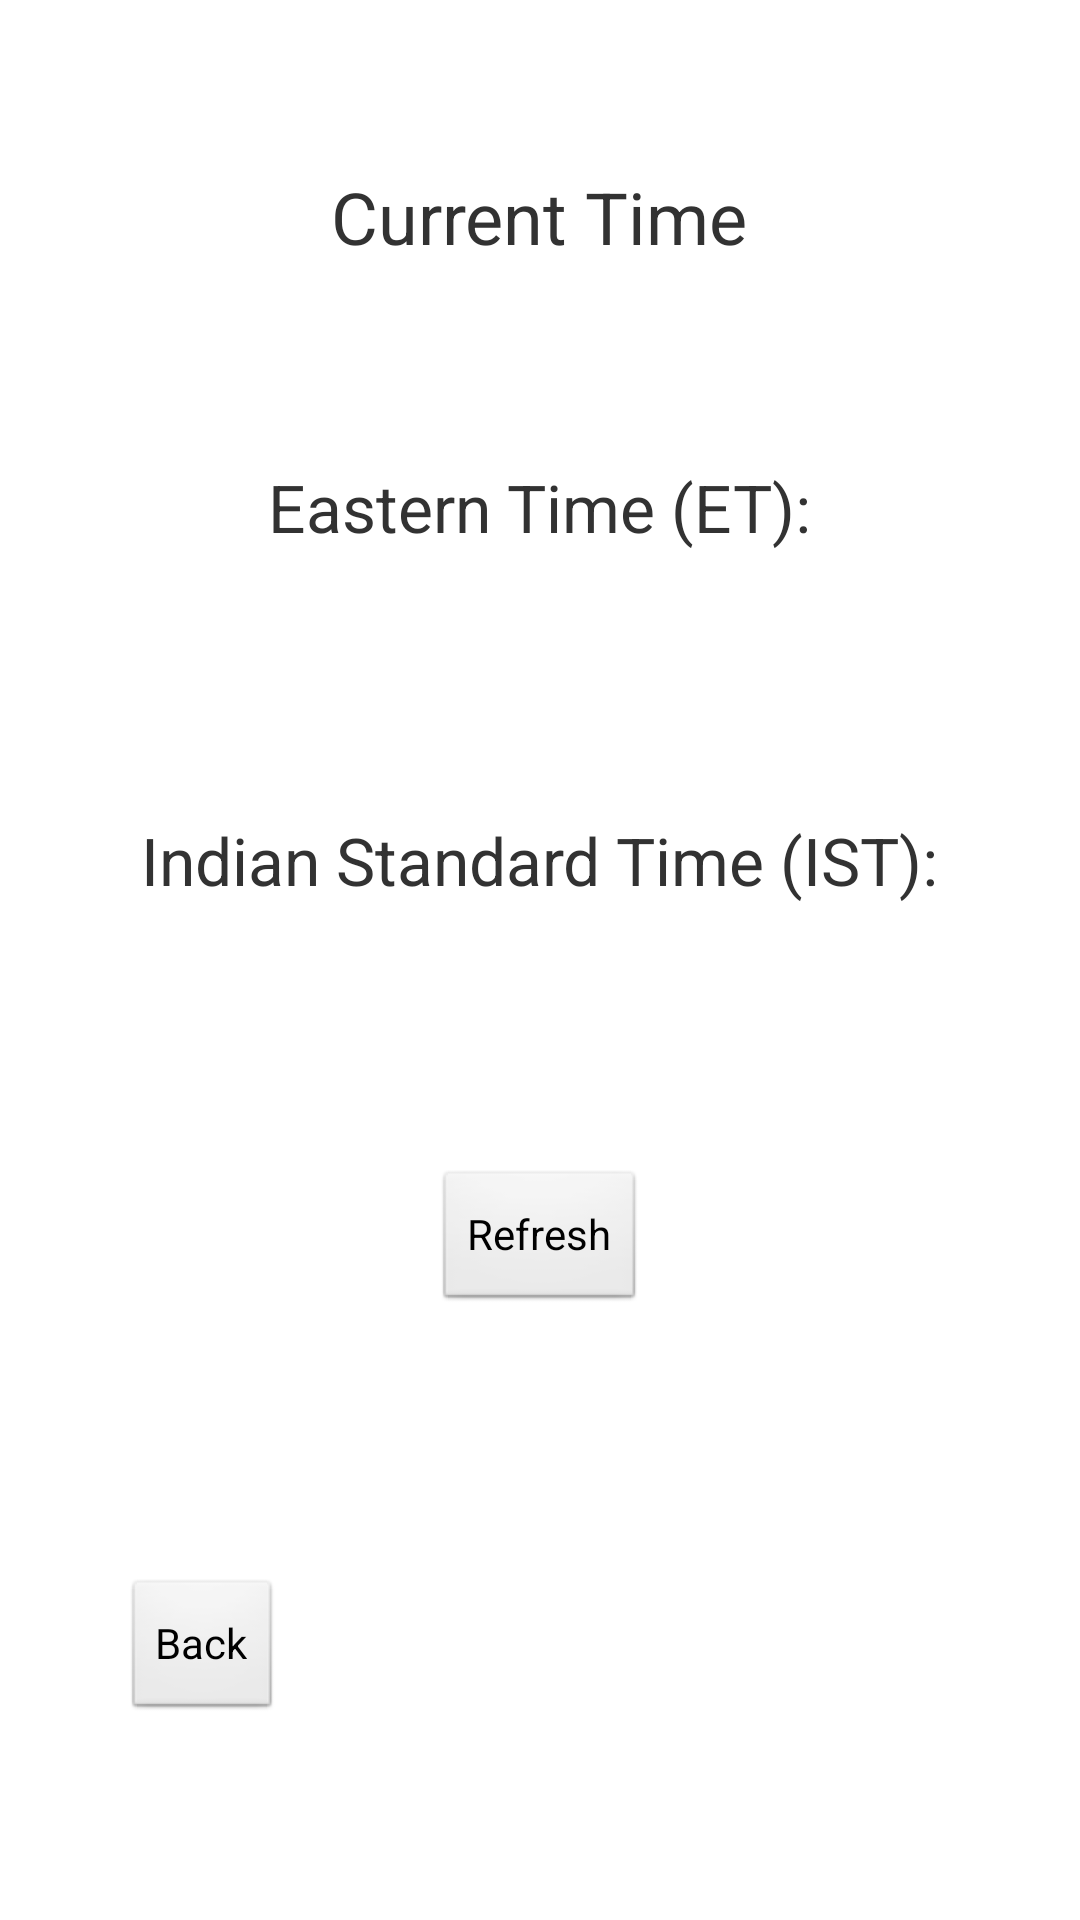

Android layout source for this screen:
<!-- AndroidManifest.xml: application theme android:Theme.Light -->
<!-- res/layout/activity_current_time.xml -->
<RelativeLayout xmlns:android="http://schemas.android.com/apk/res/android"
    android:layout_width="match_parent"
    android:layout_height="match_parent"
    android:padding="16dp">

    
    <TextView
        android:id="@+id/tv_current_time"
        android:layout_width="wrap_content"
        android:layout_height="wrap_content"
        android:text="Current Time"
        android:textSize="24sp"
        android:layout_alignParentTop="true"
        android:layout_centerHorizontal="true"
        android:padding="8dp"
        android:layout_marginTop="32dp"/>

    
    <TextView
        android:id="@+id/tv_et_label"
        android:layout_width="wrap_content"
        android:layout_height="wrap_content"
        android:text="Eastern Time (ET):"
        android:textSize="22sp"
        android:layout_below="@id/tv_current_time"
        android:layout_centerHorizontal="true"
        android:padding="8dp"
        android:layout_marginTop="50dp"/>

    
    <TextView
        android:id="@+id/tv_et_time"
        android:layout_width="wrap_content"
        android:layout_height="wrap_content"
        android:padding="8dp"
        android:textSize="18sp"
        android:layout_below="@id/tv_et_label"
        android:layout_centerHorizontal="true"
        android:layout_marginTop="8dp"/>

    
    <TextView
        android:id="@+id/tv_ist_label"
        android:layout_width="wrap_content"
        android:layout_height="wrap_content"
        android:text="Indian Standard Time (IST):"
        android:textSize="22sp"
        android:layout_below="@id/tv_et_time"
        android:layout_centerHorizontal="true"
        android:padding="8dp"
        android:layout_marginTop="24dp"/>

    
    <TextView
        android:id="@+id/tv_ist_time"
        android:layout_width="wrap_content"
        android:layout_height="wrap_content"
        android:padding="8dp"
        android:textSize="18sp"
        android:layout_below="@id/tv_ist_label"
        android:layout_centerHorizontal="true"
        android:layout_marginTop="8dp"/>

    
    <Button
        android:id="@+id/btn_refresh"
        android:layout_width="wrap_content"
        android:layout_height="wrap_content"
        android:text="Refresh"
        android:layout_below="@id/tv_ist_time"
        android:layout_centerHorizontal="true"
        android:layout_marginTop="32dp"/>

    
    <Button
        android:id="@+id/btn_back"
        android:layout_width="wrap_content"
        android:layout_height="wrap_content"
        android:text="Back"
        android:layout_alignParentBottom="true"
        android:layout_alignParentLeft="true"
        android:layout_marginLeft="25dp"
        android:layout_marginBottom="50dp" />

</RelativeLayout>
<!-- resources referenced by this layout -->
<resources>

</resources>
